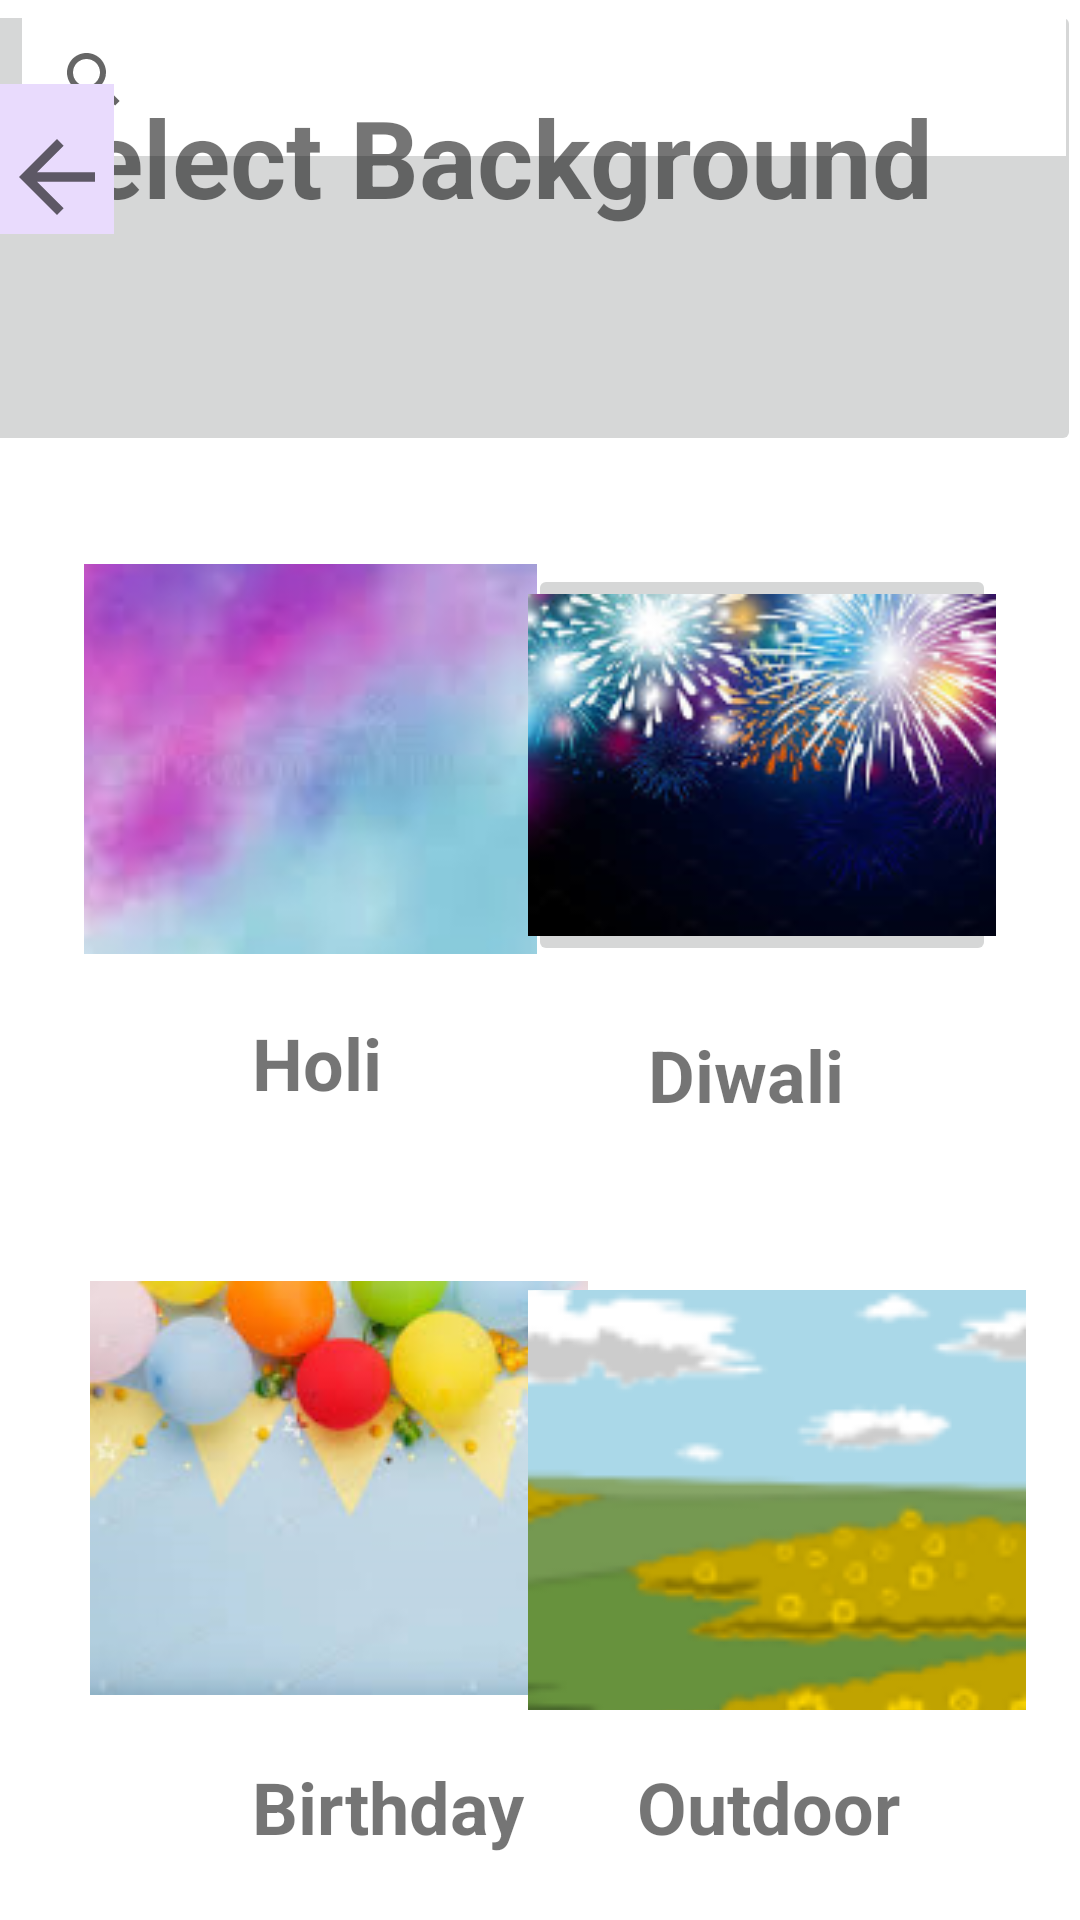

Reconstruct the res/layout file that produces this screen, plus the resources it refers to.
<!-- AndroidManifest.xml: application theme Theme.SyncShot -->
<!-- res/layout/activity_select_background.xml -->
<?xml version="1.0" encoding="utf-8"?>
<androidx.constraintlayout.widget.ConstraintLayout xmlns:android="http://schemas.android.com/apk/res/android"
    xmlns:app="http://schemas.android.com/apk/res-auto"
    xmlns:tools="http://schemas.android.com/tools"
    android:layout_width="match_parent"
    android:layout_height="match_parent"
    tools:context=".SelectBackground">

    <androidx.constraintlayout.utils.widget.ImageFilterButton
        android:id="@+id/imageFilterButton3"
        android:layout_width="410dp"
        android:layout_height="152dp"
        android:foreground="@color/primary"
        app:layout_constraintBottom_toBottomOf="parent"
        app:layout_constraintEnd_toEndOf="parent"
        app:layout_constraintHorizontal_bias="1.0"
        app:layout_constraintStart_toStartOf="parent"
        app:layout_constraintTop_toTopOf="parent"
        app:layout_constraintVertical_bias="0.0"
        tools:srcCompat="@tools:sample/avatars" />

    <SearchView
        android:layout_width="348dp"
        android:layout_height="51dp"
        android:layout_marginBottom="588dp"
        android:background="@color/white"
        app:layout_constraintBottom_toBottomOf="parent"
        app:layout_constraintEnd_toEndOf="parent"
        app:layout_constraintHorizontal_bias="0.603"
        app:layout_constraintStart_toStartOf="parent"
        app:layout_constraintTop_toTopOf="@+id/imageFilterButton2"
        app:layout_constraintVertical_bias="0.125" />

    <TextView
        android:id="@+id/textView11"
        android:layout_width="338dp"
        android:layout_height="91dp"
        android:layout_marginStart="56dp"
        android:layout_marginLeft="56dp"
        android:layout_marginTop="28dp"
        android:text="@string/select_background"
        android:textSize="36sp"
        android:textStyle="bold"
        app:layout_constraintStart_toStartOf="@+id/imageFilterButton3"
        app:layout_constraintTop_toTopOf="@+id/imageFilterButton3" />

    <ImageButton
        android:id="@+id/imageButton"
        android:layout_width="151dp"
        android:layout_height="130dp"
        android:layout_marginStart="28dp"
        android:layout_marginLeft="28dp"
        android:layout_marginTop="36dp"
        android:contentDescription="@string/bg1"
        app:layout_constraintStart_toStartOf="parent"
        app:layout_constraintTop_toBottomOf="@+id/imageFilterButton3"
        app:srcCompat="@drawable/holi_bg" />

    <ImageButton
        android:id="@+id/imageButton2"
        android:layout_width="156dp"
        android:layout_height="134dp"
        android:layout_marginTop="36dp"
        android:layout_marginEnd="28dp"
        android:layout_marginRight="28dp"
        android:contentDescription="@string/bg2"
        android:scaleType="centerCrop"
        app:layout_constraintEnd_toEndOf="parent"
        app:layout_constraintTop_toBottomOf="@+id/imageFilterButton3"
        app:srcCompat="@drawable/diwali_bg" />

    <ImageButton
        android:id="@+id/imageButton3"
        android:layout_width="170dp"
        android:layout_height="140dp"
        android:layout_marginStart="28dp"
        android:layout_marginLeft="28dp"
        android:layout_marginTop="108dp"
        android:contentDescription="@string/bg3"
        app:layout_constraintStart_toStartOf="parent"
        app:layout_constraintTop_toBottomOf="@+id/imageButton"
        app:srcCompat="@drawable/birthday_bg" />

    <ImageButton
        android:id="@+id/imageButton4"
        android:layout_width="170dp"
        android:layout_height="140dp"
        android:layout_marginTop="108dp"
        android:layout_marginEnd="16dp"
        android:layout_marginRight="16dp"
        android:contentDescription="@string/bg4"
        app:layout_constraintEnd_toEndOf="parent"
        app:layout_constraintTop_toBottomOf="@+id/imageButton2"
        app:srcCompat="@drawable/primary_bg" />

    <TextView
        android:id="@+id/textView6"
        android:layout_width="86dp"
        android:layout_height="34dp"
        android:layout_marginStart="84dp"
        android:layout_marginLeft="84dp"
        android:layout_marginTop="20dp"
        android:text="@string/holi"
        android:textSize="24sp"
        android:textStyle="bold"
        app:layout_constraintStart_toStartOf="parent"
        app:layout_constraintTop_toBottomOf="@+id/imageButton" />

    <TextView
        android:id="@+id/textView8"
        android:layout_width="84dp"
        android:layout_height="34dp"
        android:layout_marginTop="20dp"
        android:layout_marginEnd="60dp"
        android:layout_marginRight="60dp"
        android:text="@string/diwali"
        android:textSize="24sp"
        android:textStyle="bold"
        app:layout_constraintEnd_toEndOf="parent"
        app:layout_constraintTop_toBottomOf="@+id/imageButton2" />

    <TextView
        android:id="@+id/textView9"
        android:layout_width="99dp"
        android:layout_height="34dp"
        android:layout_marginStart="84dp"
        android:layout_marginLeft="84dp"
        android:layout_marginTop="20dp"
        android:text="@string/birthday"
        android:textSize="24sp"
        android:textStyle="bold"
        app:layout_constraintStart_toStartOf="parent"
        app:layout_constraintTop_toBottomOf="@+id/imageButton3" />

    <TextView
        android:id="@+id/textView10"
        android:layout_width="wrap_content"
        android:layout_height="wrap_content"
        android:layout_marginTop="16dp"
        android:layout_marginEnd="60dp"
        android:layout_marginRight="60dp"
        android:text="@string/outdoor"
        android:textSize="24sp"
        android:textStyle="bold"
        app:layout_constraintEnd_toEndOf="parent"
        app:layout_constraintTop_toBottomOf="@+id/imageButton4" />

    <Button
        android:id="@+id/next_button"
        android:layout_width="wrap_content"
        android:layout_height="wrap_content"
        android:layout_marginTop="36dp"
        android:layout_marginEnd="28dp"
        android:layout_marginRight="28dp"
        android:text="@string/next"
        android:textColor="@color/black"
        app:backgroundTint="@color/white"
        app:layout_constraintEnd_toEndOf="parent"
        app:layout_constraintTop_toBottomOf="@+id/textView10" />

    <Button
        android:id="@+id/skip_button"
        android:layout_width="wrap_content"
        android:layout_height="wrap_content"
        android:layout_marginTop="36dp"
        android:layout_marginEnd="152dp"
        android:layout_marginRight="152dp"
        android:text="@string/skip"
        android:textColor="@color/black"
        app:backgroundTint="@color/white"
        app:layout_constraintEnd_toEndOf="parent"
        app:layout_constraintTop_toBottomOf="@+id/textView10" />

    <ImageButton
        android:id="@+id/back_button"
        android:layout_width="38dp"
        android:layout_height="50dp"
        android:layout_marginTop="28dp"
        android:background="@color/primary"
        android:contentDescription="@string/todo"
        android:scaleType="fitEnd"
        app:layout_constraintStart_toStartOf="parent"
        app:layout_constraintTop_toTopOf="parent"
        app:srcCompat="?attr/homeAsUpIndicator" />

</androidx.constraintlayout.widget.ConstraintLayout>
<!-- resources referenced by this layout -->
<resources>
  <color name="black">#FF000000</color>
  <color name="primary">#E9DBFD</color>
  <color name="white">#FFFFFFFF</color>
  <!-- drawable birthday_bg: png bitmap (drawable, 31261 bytes) -->
  <!-- drawable diwali_bg: png bitmap (drawable, 41338 bytes) -->
  <!-- drawable holi_bg: png bitmap (drawable, 73565 bytes) -->
  <!-- drawable primary_bg: png bitmap (drawable, 18663 bytes) -->
  <string name="bg1">bg1</string>
  <string name="bg2">bg2</string>
  <string name="bg3">bg3</string>
  <string name="bg4">bg4</string>
  <string name="birthday">Birthday</string>
  <string name="diwali">Diwali</string>
  <string name="holi">Holi</string>
  <string name="next">NEXT</string>
  <string name="outdoor">Outdoor</string>
  <string name="select_background">Select Background</string>
  <string name="skip">SKIP</string>
  <string name="todo">TODO</string>
  <style name="Theme.SyncShot" parent="Theme.MaterialComponents.DayNight.NoActionBar">
          
          <item name="colorPrimary">@color/purple_500</item>
          <item name="colorPrimaryVariant">@color/purple_700</item>
          <item name="colorOnPrimary">@color/white</item>
          
          <item name="colorSecondary">@color/teal_200</item>
          <item name="colorSecondaryVariant">@color/teal_700</item>
          <item name="colorOnSecondary">@color/black</item>
          
          <item name="android:statusBarColor" tools:targetApi="l">?attr/colorPrimaryVariant</item>
          
      </style>
  <color name="purple_500">#FF6200EE</color>
  <color name="purple_700">#FF3700B3</color>
  <color name="teal_200">#FF03DAC5</color>
  <color name="teal_700">#FF018786</color>
</resources>
